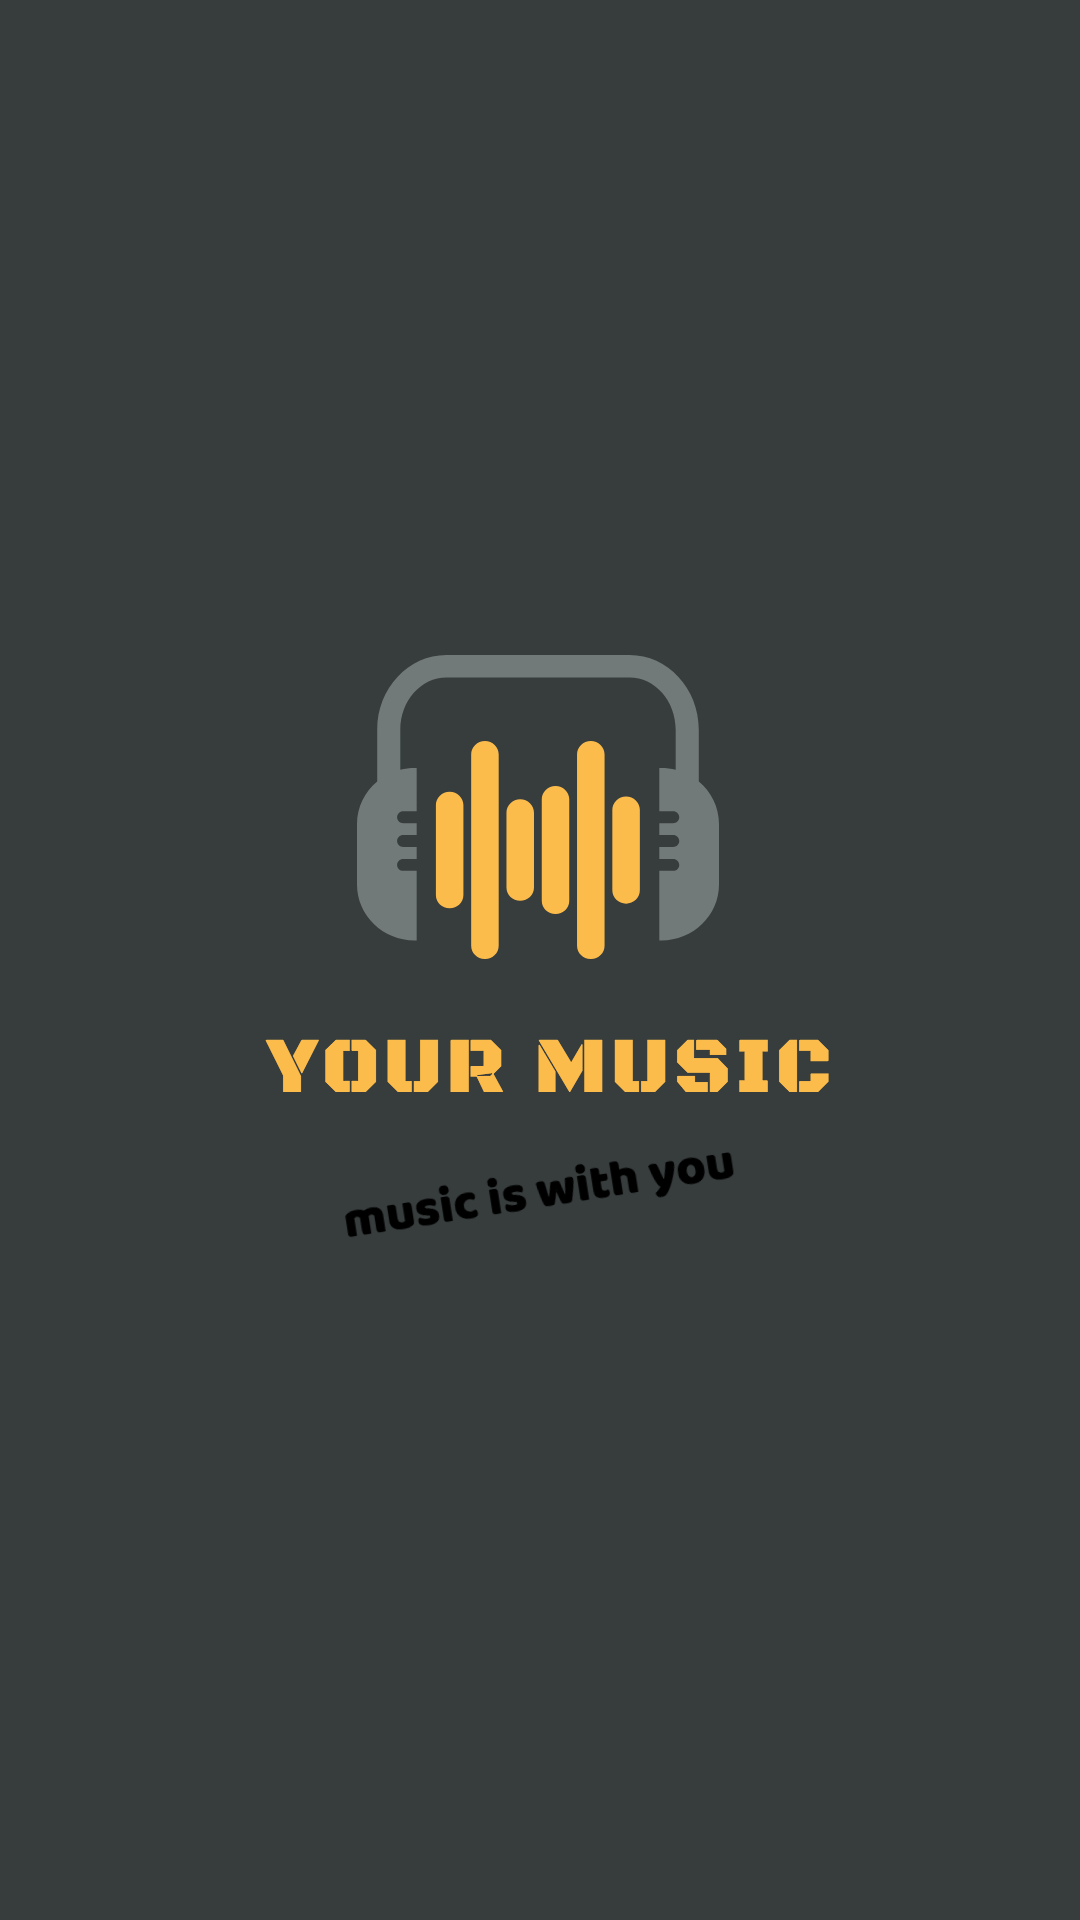

Produce the Android XML layout that renders to this screen, including the resource entries it uses.
<!-- AndroidManifest.xml: application theme MyAppTheme -->
<!-- res/layout/activity_splash.xml -->
<?xml version="1.0" encoding="utf-8"?>
<RelativeLayout xmlns:android="http://schemas.android.com/apk/res/android"
    xmlns:app="http://schemas.android.com/apk/res-auto"
    xmlns:tools="http://schemas.android.com/tools"
    android:layout_width="match_parent"
    android:layout_height="match_parent"
    android:background="@drawable/spalsh"
    tools:context="example.musicapp.view.SplashActivity">

</RelativeLayout>
<!-- resources referenced by this layout -->
<resources>
  <!-- drawable spalsh: png bitmap (drawable-xxhdpi, 79114 bytes) -->
  <style name="MyAppTheme" parent="Theme.AppCompat.Light.NoActionBar">
          
          <item name="colorPrimary">@color/colorPrimary</item>
          <item name="colorPrimaryDark">@color/colorPrimaryDark</item>
          <item name="colorAccent">@color/colorAccent</item>
      </style>
  <color name="colorPrimary">#000</color>
  <color name="colorPrimaryDark">#000</color>
  <color name="colorAccent">#FF4081</color>
</resources>
